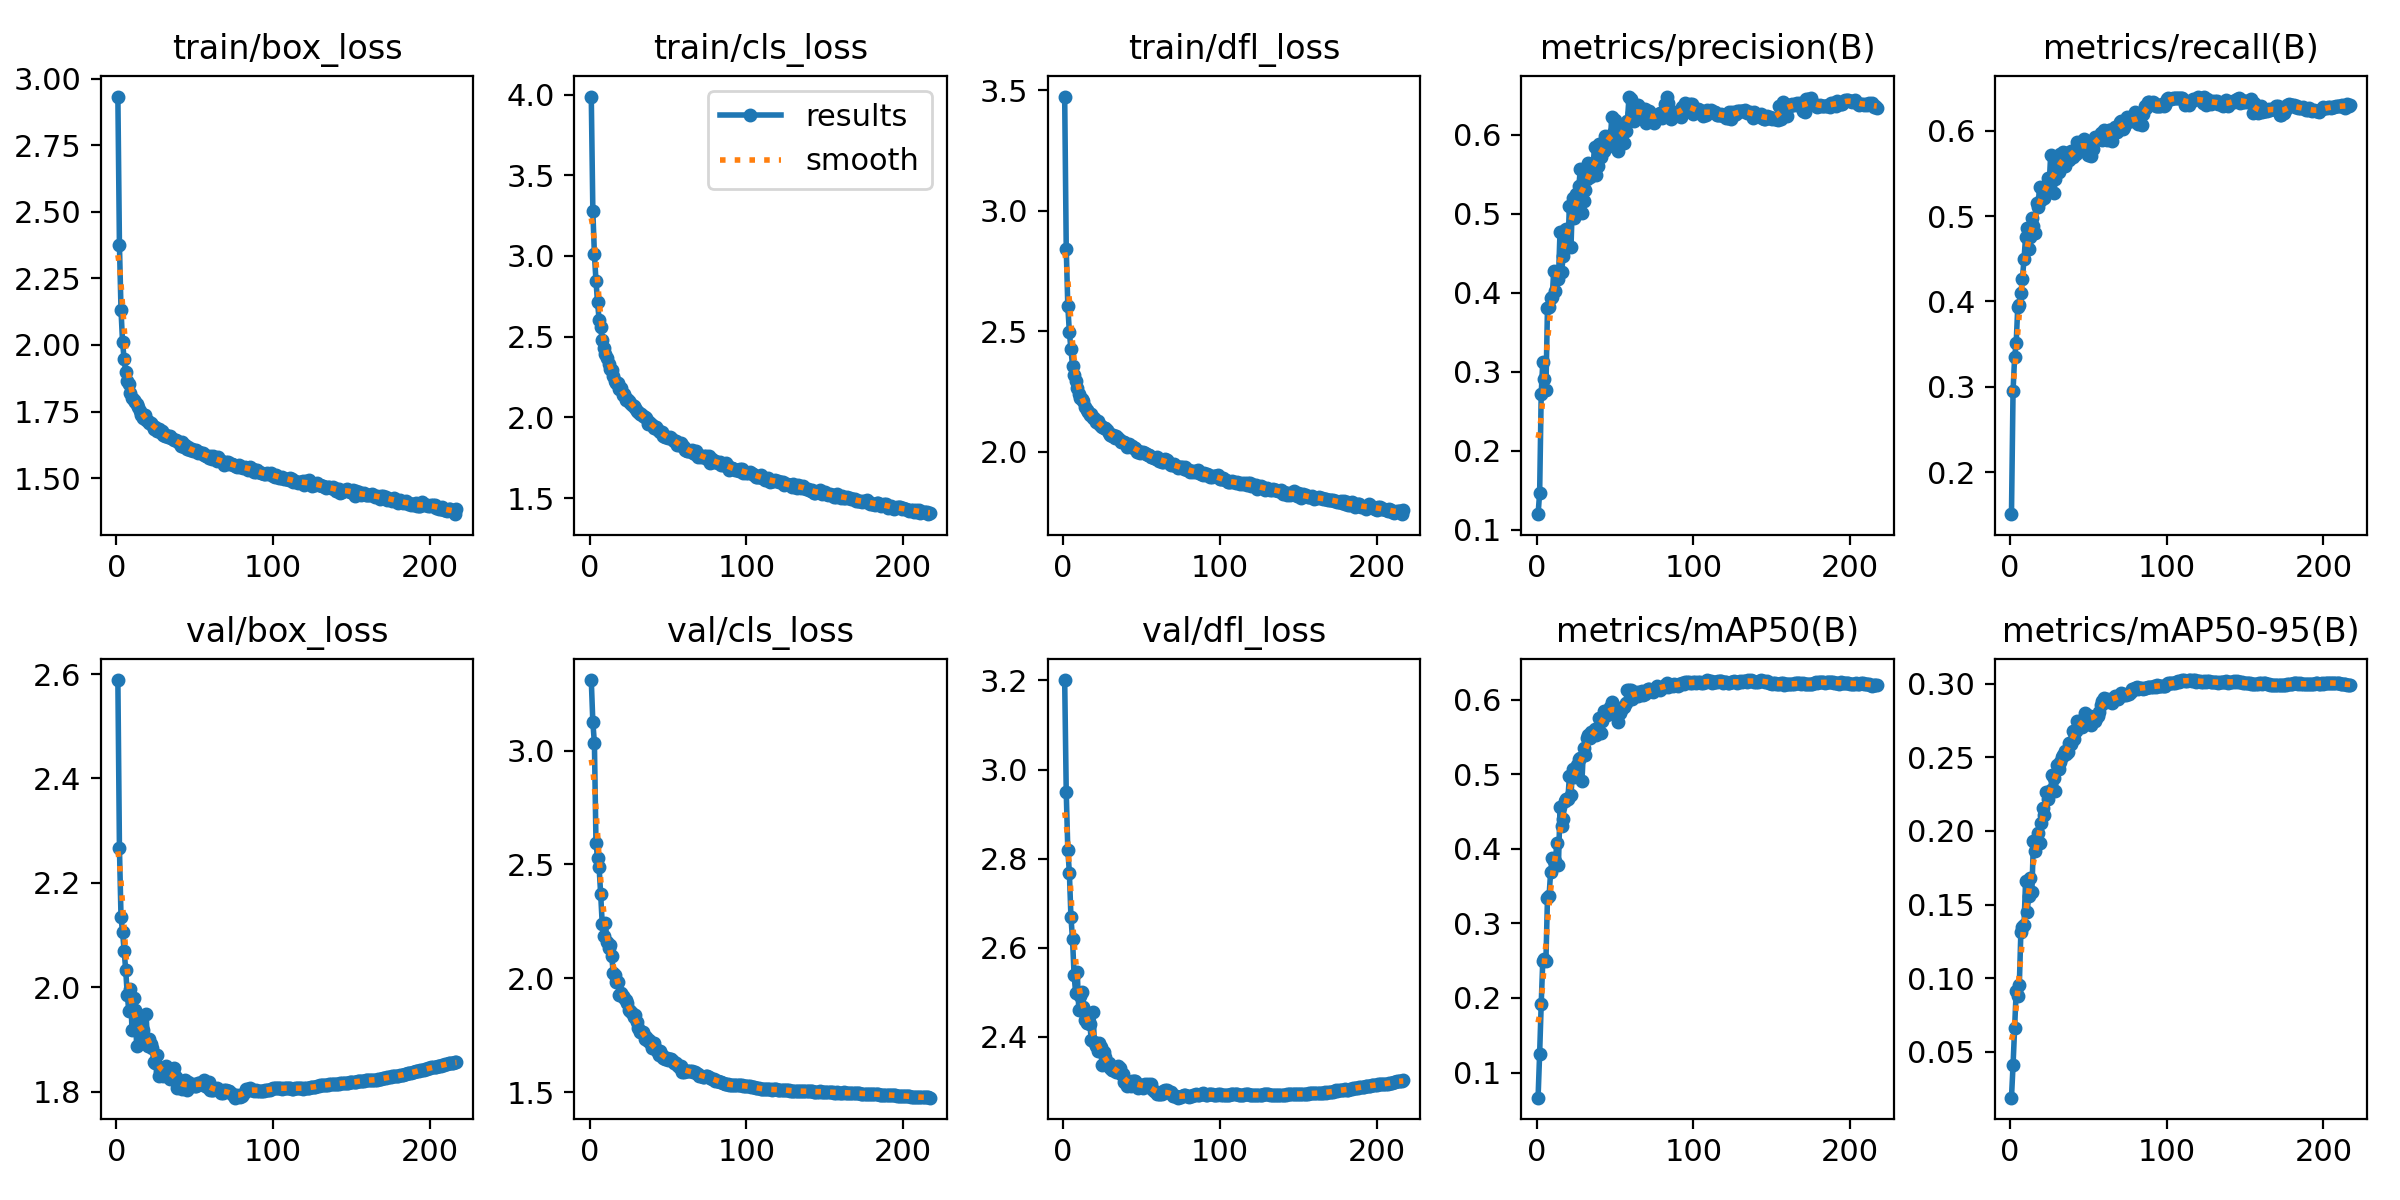

The file beside this chart, header and first rows:
epoch, train/box_loss, train/cls_loss, train/dfl_loss, metrics/precision(B), metrics/recall(B), metrics/mAP50(B), metrics/mAP50-95(B), val/box_loss, val/cls_loss, val/dfl_loss, lr/pg0, lr/pg1, lr/pg2
1, 2.933, 3.987, 3.474, 0.1198, 0.1507, 0.06631, 0.01878, 2.588, 3.31, 3.201, 0.07001, 0.003332, 0.003332
2, 2.375, 3.281, 2.843, 0.1466, 0.2948, 0.1255, 0.04071, 2.266, 3.126, 2.949, 0.04, 0.006652, 0.006652
3, 2.131, 3.01, 2.605, 0.2724, 0.3345, 0.1918, 0.06597, 2.134, 3.033, 2.82, 0.009973, 0.009959, 0.009959
4, 2.009, 2.845, 2.495, 0.3126, 0.351, 0.2498, 0.09116, 2.105, 2.595, 2.769, 0.009941, 0.009941, 0.009941
5, 1.946, 2.713, 2.425, 0.2905, 0.3929, 0.2521, 0.08783, 2.07, 2.528, 2.669, 0.009921, 0.009921, 0.009921
6, 1.899, 2.605, 2.357, 0.2775, 0.3957, 0.2495, 0.09515, 2.033, 2.487, 2.62, 0.009901, 0.009901, 0.009901
7, 1.864, 2.558, 2.318, 0.3812, 0.4099, 0.3342, 0.1317, 1.986, 2.369, 2.54, 0.009881, 0.009881, 0.009881
8, 1.853, 2.481, 2.292, 0.3828, 0.4268, 0.3361, 0.1348, 1.954, 2.238, 2.499, 0.009861, 0.009861, 0.009861
9, 1.821, 2.428, 2.266, 0.3941, 0.4496, 0.3687, 0.1361, 1.997, 2.187, 2.547, 0.009842, 0.009842, 0.009842
10, 1.802, 2.392, 2.239, 0.3947, 0.4754, 0.3872, 0.1659, 1.919, 2.244, 2.462, 0.009822, 0.009822, 0.009822
11, 1.792, 2.367, 2.224, 0.4279, 0.486, 0.3838, 0.1451, 1.978, 2.16, 2.492, 0.009802, 0.009802, 0.009802
12, 1.784, 2.329, 2.218, 0.4027, 0.4612, 0.3834, 0.156, 1.956, 2.133, 2.501, 0.009782, 0.009782, 0.009782
13, 1.777, 2.3, 2.21, 0.425, 0.4755, 0.4076, 0.168, 1.888, 2.145, 2.468, 0.009762, 0.009762, 0.009762
14, 1.767, 2.291, 2.186, 0.4175, 0.4982, 0.3789, 0.1585, 1.927, 2.099, 2.437, 0.009743, 0.009743, 0.009743
15, 1.753, 2.258, 2.175, 0.4774, 0.4887, 0.4554, 0.1928, 1.934, 2.025, 2.43, 0.009723, 0.009723, 0.009723
16, 1.738, 2.226, 2.163, 0.426, 0.4802, 0.4301, 0.1862, 1.913, 2.014, 2.432, 0.009703, 0.009703, 0.009703
17, 1.727, 2.212, 2.152, 0.4462, 0.5159, 0.4402, 0.1918, 1.918, 1.984, 2.428, 0.009683, 0.009683, 0.009683
18, 1.738, 2.213, 2.157, 0.4798, 0.5104, 0.4646, 0.1988, 1.898, 1.982, 2.394, 0.009663, 0.009663, 0.009663
19, 1.719, 2.178, 2.141, 0.4815, 0.5346, 0.4667, 0.1917, 1.949, 1.928, 2.456, 0.009644, 0.009644, 0.009644
20, 1.713, 2.181, 2.139, 0.4577, 0.5187, 0.4662, 0.2053, 1.887, 1.935, 2.389, 0.009624, 0.009624, 0.009624
21, 1.708, 2.141, 2.125, 0.5101, 0.5264, 0.4977, 0.2153, 1.9, 1.922, 2.38, 0.009604, 0.009604, 0.009604
22, 1.707, 2.143, 2.126, 0.458, 0.5213, 0.4714, 0.2106, 1.892, 1.915, 2.369, 0.009584, 0.009584, 0.009584
23, 1.699, 2.11, 2.115, 0.5208, 0.5303, 0.507, 0.2262, 1.884, 1.905, 2.387, 0.009564, 0.009564, 0.009564
24, 1.684, 2.114, 2.107, 0.4954, 0.5443, 0.4962, 0.2218, 1.856, 1.892, 2.378, 0.009545, 0.009545, 0.009545
25, 1.693, 2.104, 2.103, 0.5251, 0.5343, 0.5024, 0.2255, 1.855, 1.86, 2.338, 0.009525, 0.009525, 0.009525
26, 1.677, 2.091, 2.099, 0.5152, 0.5719, 0.5123, 0.2281, 1.871, 1.857, 2.367, 0.009505, 0.009505, 0.009505
27, 1.684, 2.078, 2.099, 0.5355, 0.5423, 0.5209, 0.2379, 1.83, 1.846, 2.356, 0.009485, 0.009485, 0.009485
28, 1.673, 2.067, 2.09, 0.5569, 0.5266, 0.5216, 0.2359, 1.84, 1.828, 2.34, 0.009465, 0.009465, 0.009465
29, 1.675, 2.058, 2.079, 0.5013, 0.5429, 0.4915, 0.2269, 1.834, 1.841, 2.342, 0.009446, 0.009446, 0.009446
30, 1.661, 2.04, 2.07, 0.5158, 0.5625, 0.5348, 0.2444, 1.829, 1.808, 2.332, 0.009426, 0.009426, 0.009426
31, 1.659, 2.035, 2.066, 0.5302, 0.5518, 0.5251, 0.2418, 1.839, 1.782, 2.325, 0.009406, 0.009406, 0.009406
32, 1.66, 2.023, 2.07, 0.5441, 0.5726, 0.5487, 0.2469, 1.848, 1.764, 2.325, 0.009386, 0.009386, 0.009386
33, 1.653, 2.021, 2.057, 0.5643, 0.5713, 0.5528, 0.2504, 1.841, 1.763, 2.325, 0.009366, 0.009366, 0.009366
34, 1.657, 2.008, 2.064, 0.5467, 0.5745, 0.5484, 0.2513, 1.824, 1.763, 2.321, 0.009347, 0.009347, 0.009347
35, 1.649, 2.003, 2.057, 0.5611, 0.5585, 0.557, 0.2542, 1.836, 1.731, 2.335, 0.009327, 0.009327, 0.009327
36, 1.647, 1.996, 2.047, 0.5575, 0.5737, 0.5524, 0.2525, 1.837, 1.742, 2.331, 0.009307, 0.009307, 0.009307
37, 1.641, 1.956, 2.039, 0.5849, 0.5669, 0.5601, 0.2534, 1.845, 1.726, 2.316, 0.009287, 0.009287, 0.009287
38, 1.641, 1.968, 2.042, 0.5489, 0.5652, 0.552, 0.2597, 1.827, 1.727, 2.317, 0.009267, 0.009267, 0.009267
39, 1.638, 1.956, 2.041, 0.5604, 0.5763, 0.558, 0.2589, 1.806, 1.71, 2.298, 0.009248, 0.009248, 0.009248
40, 1.632, 1.956, 2.031, 0.5889, 0.5691, 0.5755, 0.2681, 1.816, 1.694, 2.299, 0.009228, 0.009228, 0.009228
41, 1.62, 1.934, 2.021, 0.5725, 0.5761, 0.5548, 0.2624, 1.813, 1.716, 2.289, 0.009208, 0.009208, 0.009208
42, 1.637, 1.942, 2.033, 0.5855, 0.5725, 0.5718, 0.2679, 1.806, 1.689, 2.293, 0.009188, 0.009188, 0.009188
43, 1.615, 1.928, 2.019, 0.5801, 0.5867, 0.5853, 0.2746, 1.812, 1.681, 2.29, 0.009168, 0.009168, 0.009168
44, 1.624, 1.913, 2.024, 0.5984, 0.5831, 0.5795, 0.2703, 1.823, 1.664, 2.302, 0.009149, 0.009149, 0.009149
45, 1.609, 1.907, 2.016, 0.5841, 0.5836, 0.5793, 0.2726, 1.804, 1.682, 2.302, 0.009129, 0.009129, 0.009129
46, 1.616, 1.91, 2.015, 0.5952, 0.5821, 0.5864, 0.2707, 1.818, 1.664, 2.302, 0.009109, 0.009109, 0.009109
47, 1.607, 1.883, 2, 0.5898, 0.5898, 0.5905, 0.277, 1.814, 1.65, 2.292, 0.009089, 0.009089, 0.009089
48, 1.609, 1.879, 2.003, 0.6228, 0.5864, 0.597, 0.2798, 1.811, 1.645, 2.285, 0.009069, 0.009069, 0.009069
49, 1.601, 1.877, 1.996, 0.6019, 0.5804, 0.5926, 0.2778, 1.815, 1.649, 2.292, 0.00905, 0.00905, 0.00905
50, 1.601, 1.874, 1.999, 0.6192, 0.5717, 0.5848, 0.2777, 1.81, 1.639, 2.292, 0.00903, 0.00903, 0.00903
51, 1.604, 1.879, 2, 0.5928, 0.5849, 0.5883, 0.2781, 1.81, 1.645, 2.286, 0.00901, 0.00901, 0.00901
52, 1.594, 1.873, 1.996, 0.5803, 0.57, 0.5702, 0.2721, 1.817, 1.644, 2.294, 0.00899, 0.00899, 0.00899
53, 1.597, 1.862, 1.99, 0.5899, 0.5781, 0.5821, 0.2763, 1.816, 1.637, 2.29, 0.00897, 0.00897, 0.00897
54, 1.596, 1.854, 1.985, 0.5964, 0.5923, 0.5861, 0.2745, 1.816, 1.626, 2.294, 0.008951, 0.008951, 0.008951
55, 1.594, 1.852, 1.986, 0.6072, 0.5913, 0.5895, 0.277, 1.813, 1.63, 2.287, 0.008931, 0.008931, 0.008931
56, 1.588, 1.83, 1.98, 0.5894, 0.5904, 0.59, 0.2782, 1.822, 1.619, 2.294, 0.008911, 0.008911, 0.008911
57, 1.584, 1.827, 1.978, 0.6046, 0.5922, 0.5956, 0.281, 1.811, 1.609, 2.284, 0.008891, 0.008891, 0.008891
58, 1.583, 1.842, 1.976, 0.6178, 0.5971, 0.6131, 0.2854, 1.808, 1.613, 2.28, 0.008871, 0.008871, 0.008871
59, 1.577, 1.829, 1.971, 0.6478, 0.5889, 0.6132, 0.2884, 1.818, 1.59, 2.277, 0.008852, 0.008852, 0.008852
60, 1.584, 1.815, 1.976, 0.6461, 0.6009, 0.6125, 0.2906, 1.802, 1.589, 2.271, 0.008832, 0.008832, 0.008832
... 157 more rows
